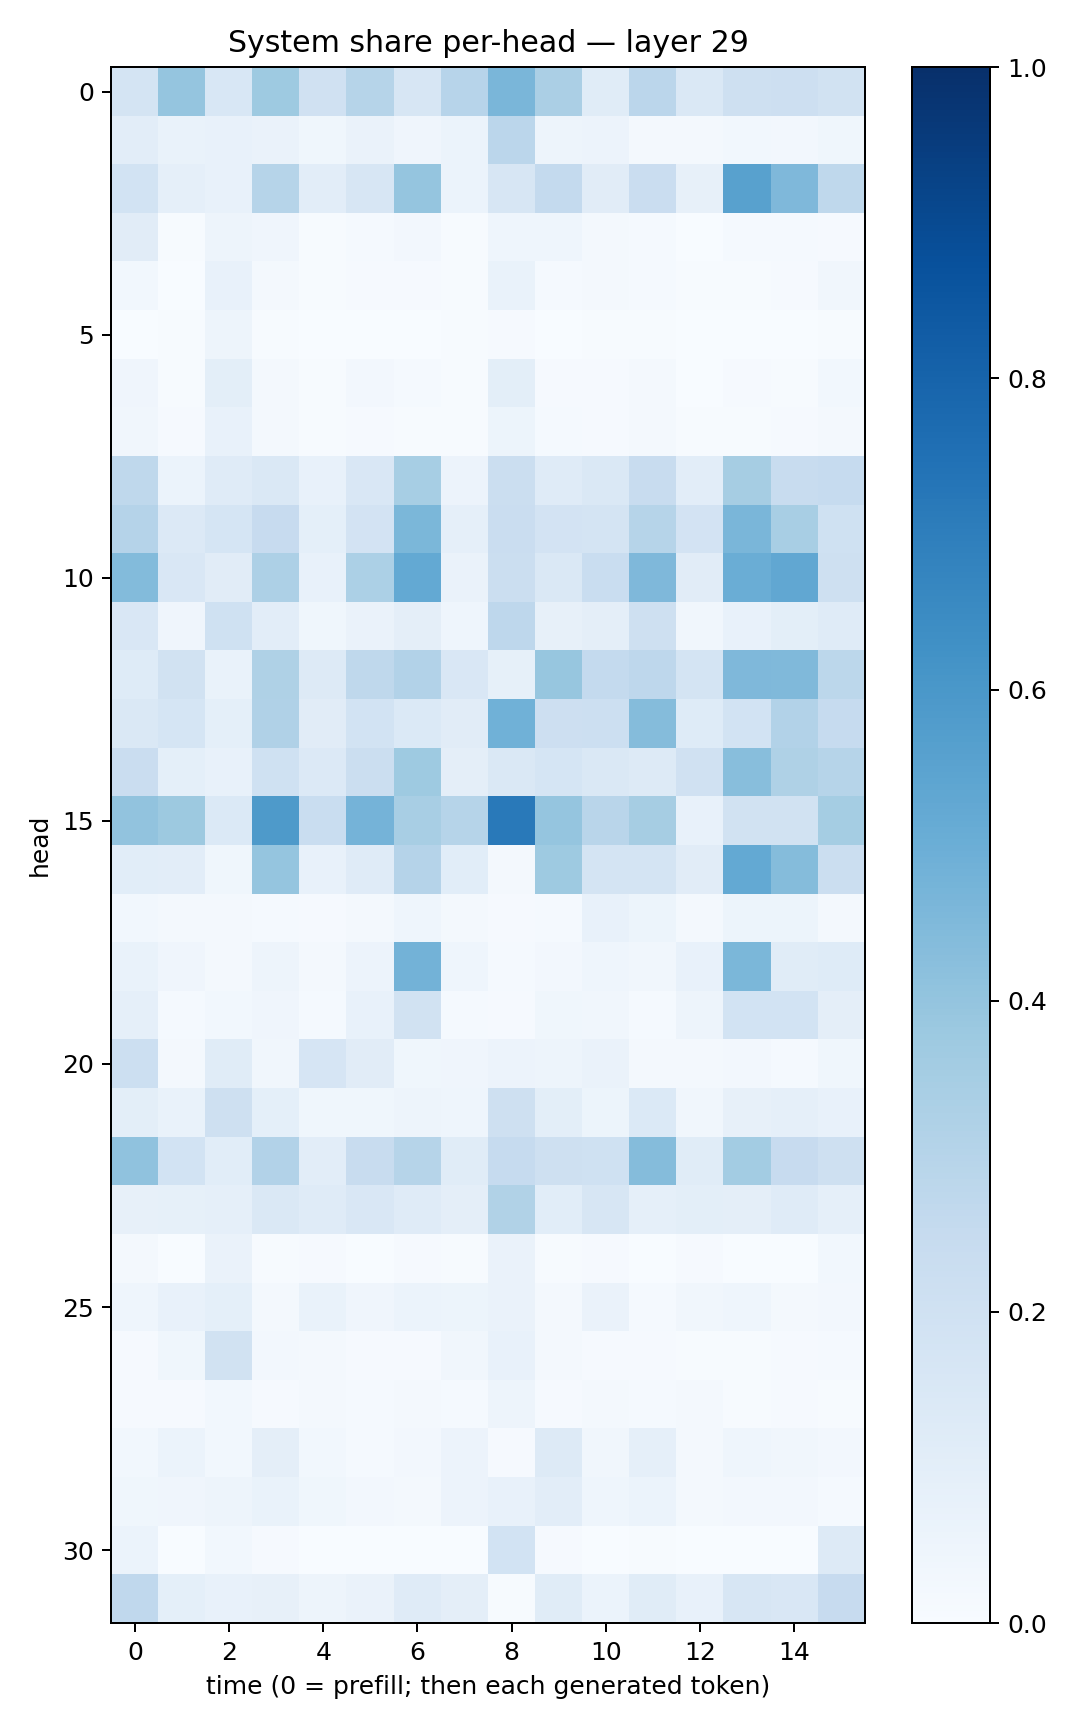

Source data for this figure (header and first rows):
0.17952435, 0.3967742, 0.15508956, 0.37309158, 0.19775444, 0.29775634, 0.15668167, 0.29535514, 0.46207044, 0.335216, 0.11370451, 0.2817167, 0.14436002, 0.20321219, 0.21309981, 0.18790062
0.1042, 0.06713, 0.07221, 0.06368, 0.03812, 0.06482, 0.0409, 0.06108, 0.2842, 0.04739, 0.05696, 0.02183, 0.02008, 0.02938, 0.02593, 0.03723
0.1842, 0.08954, 0.07204, 0.2988, 0.104, 0.1573, 0.397, 0.06245, 0.158, 0.2576, 0.1101, 0.2289, 0.07981, 0.5558, 0.4518, 0.2733
0.1127, 0.005587, 0.05005, 0.03913, 0.006667, 0.01534, 0.02709, 0.00606, 0.0465, 0.04665, 0.01622, 0.01349, 0.003656, 0.01315, 0.01215, 0.009322
0.03075, 0.001575, 0.07557, 0.01958, 0.006468, 0.0112, 0.01036, 0.007476, 0.06894, 0.012, 0.0206, 0.01265, 0.006174, 0.005467, 0.008401, 0.0316
0.003277, 0.006244, 0.04894, 0.00645, 0.002052, 0.002311, 0.001849, 0.007568, 0.008595, 0.003709, 0.007742, 0.005939, 0.002146, 0.002702, 0.003654, 0.004312
0.04235, 0.00758, 0.1012, 0.01888, 0.004631, 0.02384, 0.01261, 0.005536, 0.1003, 0.00855, 0.009808, 0.01637, 0.003558, 0.007897, 0.005645, 0.02952
0.03439, 0.01137, 0.07296, 0.02273, 0.00771, 0.008662, 0.006799, 0.007599, 0.05321, 0.01416, 0.00991, 0.01619, 0.004996, 0.007729, 0.01078, 0.0216
0.2726, 0.06246, 0.1174, 0.1413, 0.0768, 0.1508, 0.3459, 0.05586, 0.2229, 0.1195, 0.1438, 0.2385, 0.1052, 0.3481, 0.2414, 0.2485
0.3022, 0.1361, 0.1689, 0.2427, 0.09267, 0.181, 0.4576, 0.089, 0.2267, 0.1808, 0.1793, 0.2981, 0.1811, 0.464, 0.343, 0.2018
0.4412, 0.149, 0.1121, 0.3245, 0.07759, 0.3282, 0.521, 0.06537, 0.2215, 0.1474, 0.2338, 0.4525, 0.1121, 0.5032, 0.5303, 0.2073
0.1494, 0.0391, 0.2017, 0.1035, 0.03656, 0.06354, 0.09576, 0.04578, 0.2737, 0.08004, 0.09741, 0.2055, 0.03489, 0.07163, 0.09863, 0.1195
0.1248, 0.1882, 0.07028, 0.3239, 0.13, 0.2732, 0.3087, 0.1522, 0.08237, 0.3913, 0.2571, 0.2765, 0.1778, 0.4497, 0.4467, 0.2791
0.1461, 0.1717, 0.09225, 0.3187, 0.111, 0.1851, 0.1381, 0.113, 0.4853, 0.2142, 0.217, 0.4369, 0.124, 0.1841, 0.309, 0.2485
0.2267, 0.09073, 0.07195, 0.2025, 0.134, 0.22, 0.3747, 0.09633, 0.148, 0.1688, 0.1442, 0.1324, 0.1965, 0.4264, 0.3218, 0.3002
0.4057, 0.3775, 0.1368, 0.5894, 0.2325, 0.4736, 0.3429, 0.2984, 0.7181, 0.3969, 0.2926, 0.3489, 0.07246, 0.1884, 0.1931, 0.3532
0.108, 0.1033, 0.03653, 0.3973, 0.07776, 0.1199, 0.302, 0.1089, 0.01723, 0.3712, 0.1756, 0.179, 0.112, 0.5206, 0.4347, 0.2207
0.03046, 0.01933, 0.0225, 0.01329, 0.008015, 0.02184, 0.04408, 0.02273, 0.008324, 0.01522, 0.07796, 0.05234, 0.01892, 0.05388, 0.05427, 0.01741
0.06718, 0.04148, 0.0212, 0.04738, 0.01755, 0.05573, 0.4782, 0.04584, 0.0144, 0.0245, 0.04383, 0.03401, 0.07145, 0.4578, 0.1156, 0.1227
0.08639, 0.01318, 0.03041, 0.04071, 0.01476, 0.07205, 0.1918, 0.01527, 0.01076, 0.03593, 0.03309, 0.01274, 0.04714, 0.1869, 0.1861, 0.09439
0.2161, 0.01912, 0.115, 0.03153, 0.1651, 0.11, 0.03724, 0.03958, 0.05694, 0.05041, 0.06293, 0.02263, 0.02133, 0.02532, 0.01231, 0.03794
0.1011, 0.06846, 0.2045, 0.09321, 0.03617, 0.03673, 0.04759, 0.04542, 0.2067, 0.1003, 0.05262, 0.1373, 0.03266, 0.08158, 0.0881, 0.07428
0.4087, 0.1868, 0.1055, 0.3112, 0.105, 0.2404, 0.2986, 0.1155, 0.2482, 0.2096, 0.1999, 0.436, 0.1134, 0.3565, 0.2434, 0.2083
0.07999, 0.0842, 0.08948, 0.148, 0.1191, 0.1507, 0.1205, 0.09574, 0.3151, 0.1075, 0.1575, 0.08628, 0.09815, 0.09395, 0.1201, 0.08685
0.01796, 0.001675, 0.06468, 0.004628, 0.0106, 0.002636, 0.009682, 0.007132, 0.06362, 0.004596, 0.007915, 0.001846, 0.009109, 0.002167, 0.003624, 0.03084
0.04465, 0.07571, 0.09033, 0.01745, 0.0675, 0.0407, 0.06107, 0.05329, 0.06266, 0.01852, 0.06312, 0.01514, 0.03408, 0.04341, 0.02266, 0.02468
0.009331, 0.03527, 0.1902, 0.02406, 0.01992, 0.008199, 0.01149, 0.03374, 0.07386, 0.02031, 0.0111, 0.01152, 0.006844, 0.007662, 0.01005, 0.01294
0.009096, 0.01122, 0.02902, 0.01044, 0.01923, 0.01288, 0.02156, 0.01374, 0.04916, 0.01079, 0.02012, 0.01438, 0.01593, 0.006155, 0.008513, 0.007536
0.03014, 0.05929, 0.02899, 0.09417, 0.03, 0.01455, 0.02469, 0.05844, 0.009719, 0.1312, 0.03335, 0.08709, 0.02123, 0.04433, 0.03387, 0.02673
0.03735, 0.04086, 0.04985, 0.06917, 0.03781, 0.02396, 0.01603, 0.05524, 0.0752, 0.1047, 0.04524, 0.06236, 0.02044, 0.02499, 0.02704, 0.01506
0.06047, 0.003002, 0.02836, 0.01171, 0.003158, 0.001519, 0.002097, 0.00389, 0.1873, 0.008016, 0.003469, 0.004289, 0.002473, 0.003605, 0.001874, 0.1262
0.2675, 0.09311, 0.07472, 0.08079, 0.04871, 0.06565, 0.1173, 0.09737, 0.007045, 0.1154, 0.06096, 0.1141, 0.0738, 0.1609, 0.1521, 0.2456
